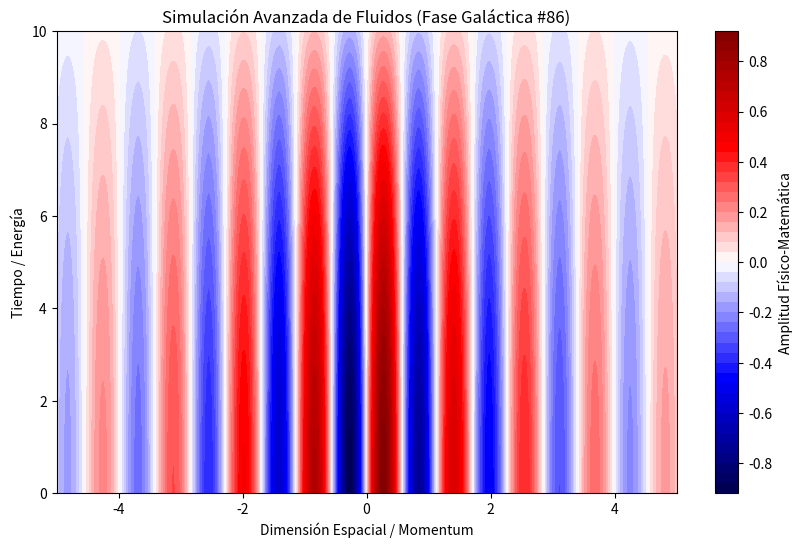

The matplotlib source for this figure:
%matplotlib inline
# Simulación Galáctica: Fluidos - Variante 86
import numpy as np
import matplotlib.pyplot as plt

# Parámetros Físicos Aleatorios
param_1 = 5.526
param_2 = 0.141
param_3 = 0.364

t = np.linspace(0, 10, 500)
x = np.linspace(-5, 5, 500)
X, T = np.meshgrid(x, t)

# Ecuación Base (Avanzada)
Z = np.sin(X * param_1) * np.cos(T * param_2) * np.exp(-np.abs(X) * param_3)

plt.figure(figsize=(10, 6))
plt.contourf(X, T, Z, 50, cmap='seismic')
plt.colorbar(label='Amplitud Físico-Matemática')
plt.title(r'Simulación Avanzada de Fluidos (Fase Galáctica #86)')
plt.xlabel('Dimensión Espacial / Momentum')
plt.ylabel('Tiempo / Energía')
plt.show()
